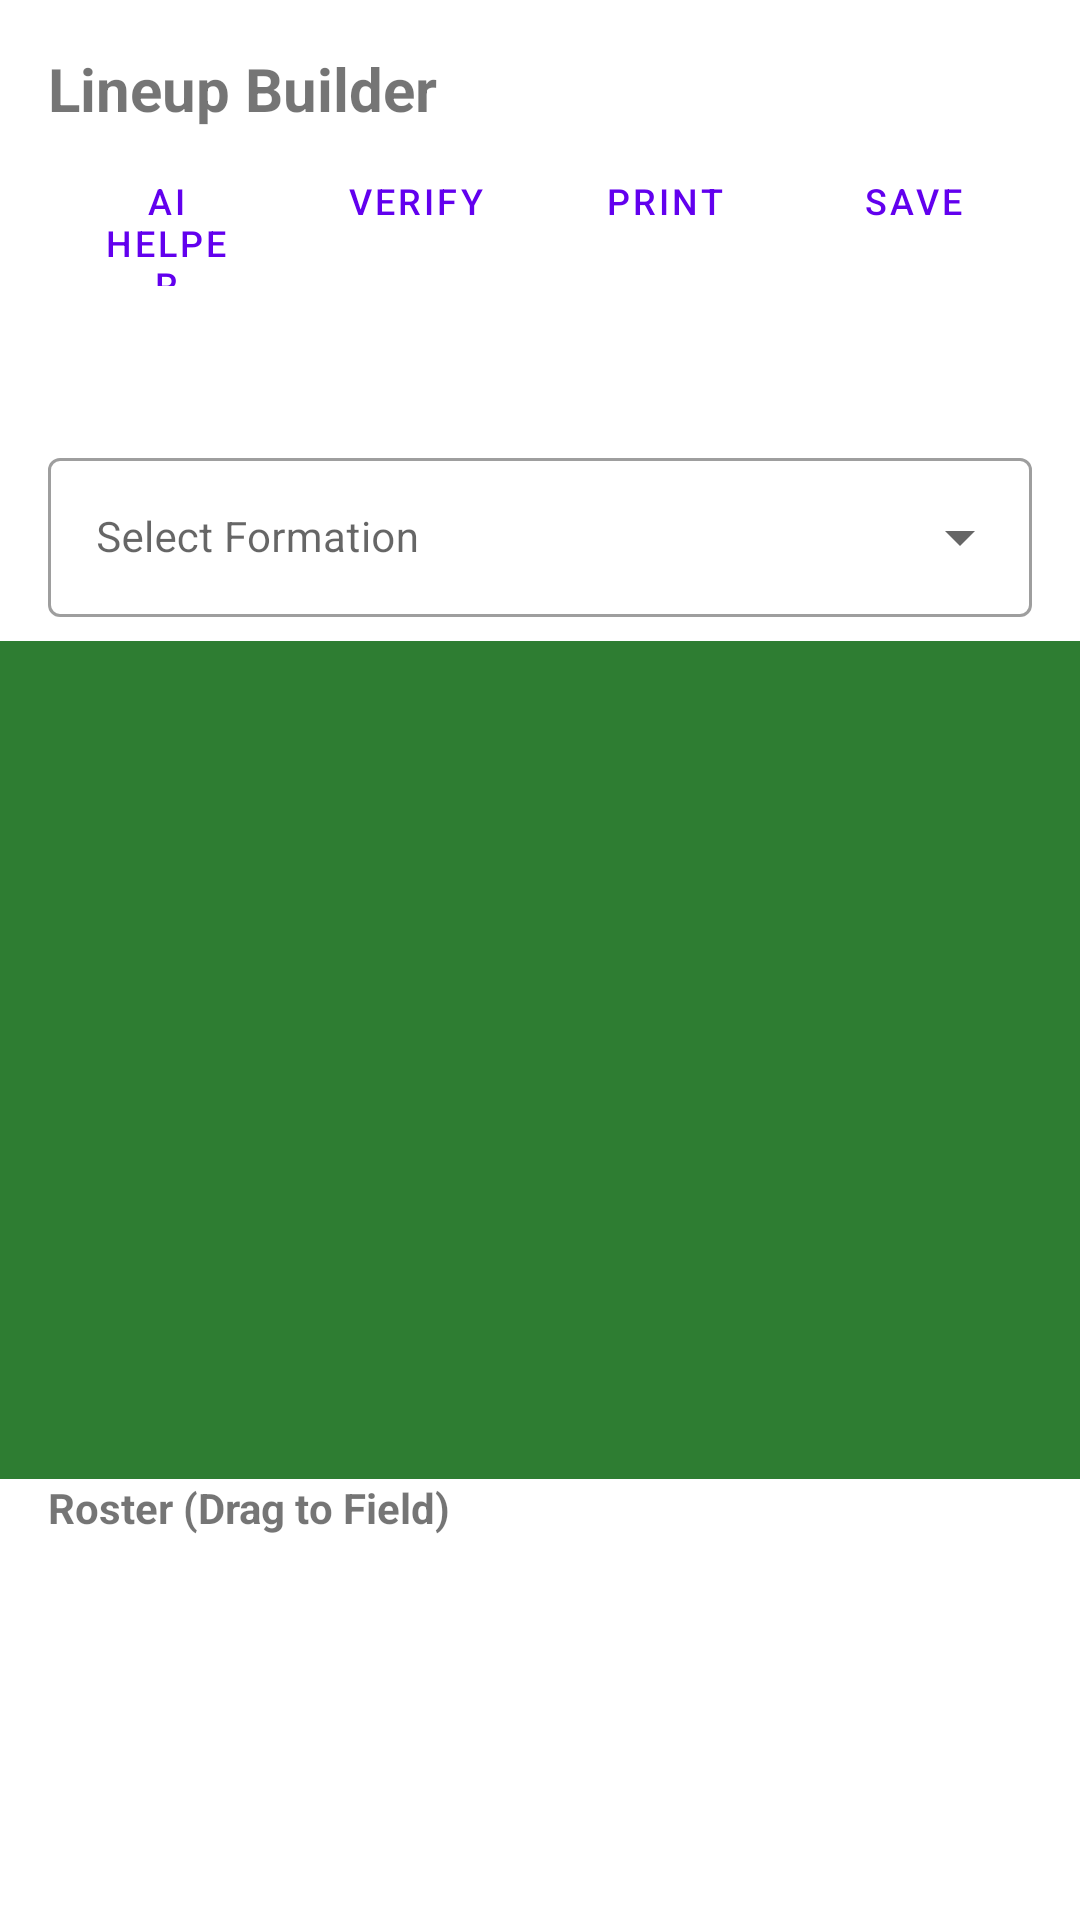

Reconstruct the res/layout file that produces this screen, plus the resources it refers to.
<!-- AndroidManifest.xml: application theme Theme.Teams -->
<!-- res/layout/fragment_lineup.xml -->
<?xml version="1.0" encoding="utf-8"?>
<androidx.constraintlayout.widget.ConstraintLayout xmlns:android="http://schemas.android.com/apk/res/android"
    xmlns:app="http://schemas.android.com/apk/res-auto"
    xmlns:tools="http://schemas.android.com/tools"
    android:layout_width="match_parent"
    android:layout_height="match_parent">

    <TextView
        android:id="@+id/text_lineup_title"
        android:layout_width="match_parent"
        android:layout_height="wrap_content"
        android:layout_margin="16dp"
        android:text="Lineup Builder"
        android:textSize="20sp"
        android:textStyle="bold"
        app:layout_constraintTop_toTopOf="parent" />

    <LinearLayout
        android:id="@+id/layout_actions"
        android:layout_width="match_parent"
        android:layout_height="wrap_content"
        android:orientation="horizontal"
        android:paddingHorizontal="16dp"
        app:layout_constraintTop_toBottomOf="@id/text_lineup_title">

        <Button
            android:id="@+id/btn_ai_helper"
            style="@style/Widget.MaterialComponents.Button.OutlinedButton"
            android:layout_width="0dp"
            android:layout_height="wrap_content"
            android:layout_weight="1"
            android:layout_marginEnd="4dp"
            android:text="AI Helper"
            android:textSize="12sp" />

        <Button
            android:id="@+id/btn_verify_rules"
            style="@style/Widget.MaterialComponents.Button.OutlinedButton"
            android:layout_width="0dp"
            android:layout_height="wrap_content"
            android:layout_weight="1"
            android:layout_marginEnd="4dp"
            android:text="Verify"
            android:textSize="12sp" />

        <Button
            android:id="@+id/btn_print"
            style="@style/Widget.MaterialComponents.Button.OutlinedButton"
            android:layout_width="0dp"
            android:layout_height="wrap_content"
            android:layout_weight="1"
            android:layout_marginEnd="4dp"
            android:text="Print"
            android:textSize="12sp" />

        <Button
            android:id="@+id/btn_save_lineup"
            style="@style/Widget.MaterialComponents.Button.OutlinedButton"
            android:layout_width="0dp"
            android:layout_height="wrap_content"
            android:layout_weight="1"
            android:text="Save"
            android:textSize="12sp" />
    </LinearLayout>

    <com.google.android.material.tabs.TabLayout
        android:id="@+id/tab_layout_periods"
        android:layout_width="match_parent"
        android:layout_height="wrap_content"
        app:layout_constraintTop_toBottomOf="@id/layout_actions">
    </com.google.android.material.tabs.TabLayout>

    <com.google.android.material.textfield.TextInputLayout
        android:id="@+id/layout_formation_selection"
        style="@style/Widget.MaterialComponents.TextInputLayout.OutlinedBox.ExposedDropdownMenu"
        android:layout_width="match_parent"
        android:layout_height="wrap_content"
        android:layout_marginHorizontal="16dp"
        android:layout_marginTop="4dp"
        android:hint="Select Formation"
        app:layout_constraintTop_toBottomOf="@id/tab_layout_periods">

        <AutoCompleteTextView
            android:id="@+id/auto_complete_formation"
            android:layout_width="match_parent"
            android:layout_height="wrap_content"
            android:inputType="none"
            android:textSize="14sp" />
    </com.google.android.material.textfield.TextInputLayout>

    
    <FrameLayout
        android:id="@+id/field_container"
        android:layout_width="0dp"
        android:layout_height="0dp"
        android:layout_marginTop="8dp"
        android:background="#2E7D32"
        app:layout_constraintBottom_toTopOf="@id/roster_header"
        app:layout_constraintEnd_toEndOf="parent"
        app:layout_constraintStart_toStartOf="parent"
        app:layout_constraintTop_toBottomOf="@id/layout_formation_selection">

        
        <View
            android:layout_width="match_parent"
            android:layout_height="match_parent"
            android:layout_margin="16dp"
            android:background="@drawable/ic_launcher_background"
            android:alpha="0.3" />

    </FrameLayout>

    <TextView
        android:id="@+id/roster_header"
        android:layout_width="wrap_content"
        android:layout_height="wrap_content"
        android:layout_marginStart="16dp"
        android:layout_marginBottom="8dp"
        android:text="Roster (Drag to Field)"
        android:textStyle="bold"
        app:layout_constraintBottom_toTopOf="@id/recyclerview_roster"
        app:layout_constraintStart_toStartOf="parent" />

    <androidx.recyclerview.widget.RecyclerView
        android:id="@+id/recyclerview_roster"
        android:layout_width="match_parent"
        android:layout_height="120dp"
        android:orientation="horizontal"
        app:layoutManager="androidx.recyclerview.widget.LinearLayoutManager"
        app:layout_constraintBottom_toBottomOf="parent" />

</androidx.constraintlayout.widget.ConstraintLayout>
<!-- resources referenced by this layout -->
<resources>
  <style name="Theme.Teams" parent="Theme.MaterialComponents.DayNight.DarkActionBar">
          
          <item name="colorPrimary">@color/purple_500</item>
          <item name="colorPrimaryVariant">@color/purple_700</item>
          <item name="colorOnPrimary">@color/white</item>
          
          <item name="colorSecondary">@color/teal_200</item>
          <item name="colorSecondaryVariant">@color/teal_700</item>
          <item name="colorOnSecondary">@color/black</item>
          
          <item name="android:statusBarColor">?attr/colorPrimaryVariant</item>
          
      </style>
  <!-- not gathered from this repository: default colours our renderer supplied (Android Studio template values) -->
  <color name="purple_500">#FF6200EE</color>
  <color name="purple_700">#FF3700B3</color>
  <color name="teal_200">#FF03DAC5</color>
  <color name="teal_700">#FF018786</color>
  <color name="black">#FF000000</color>
  <color name="white">#FFFFFFFF</color>
</resources>
